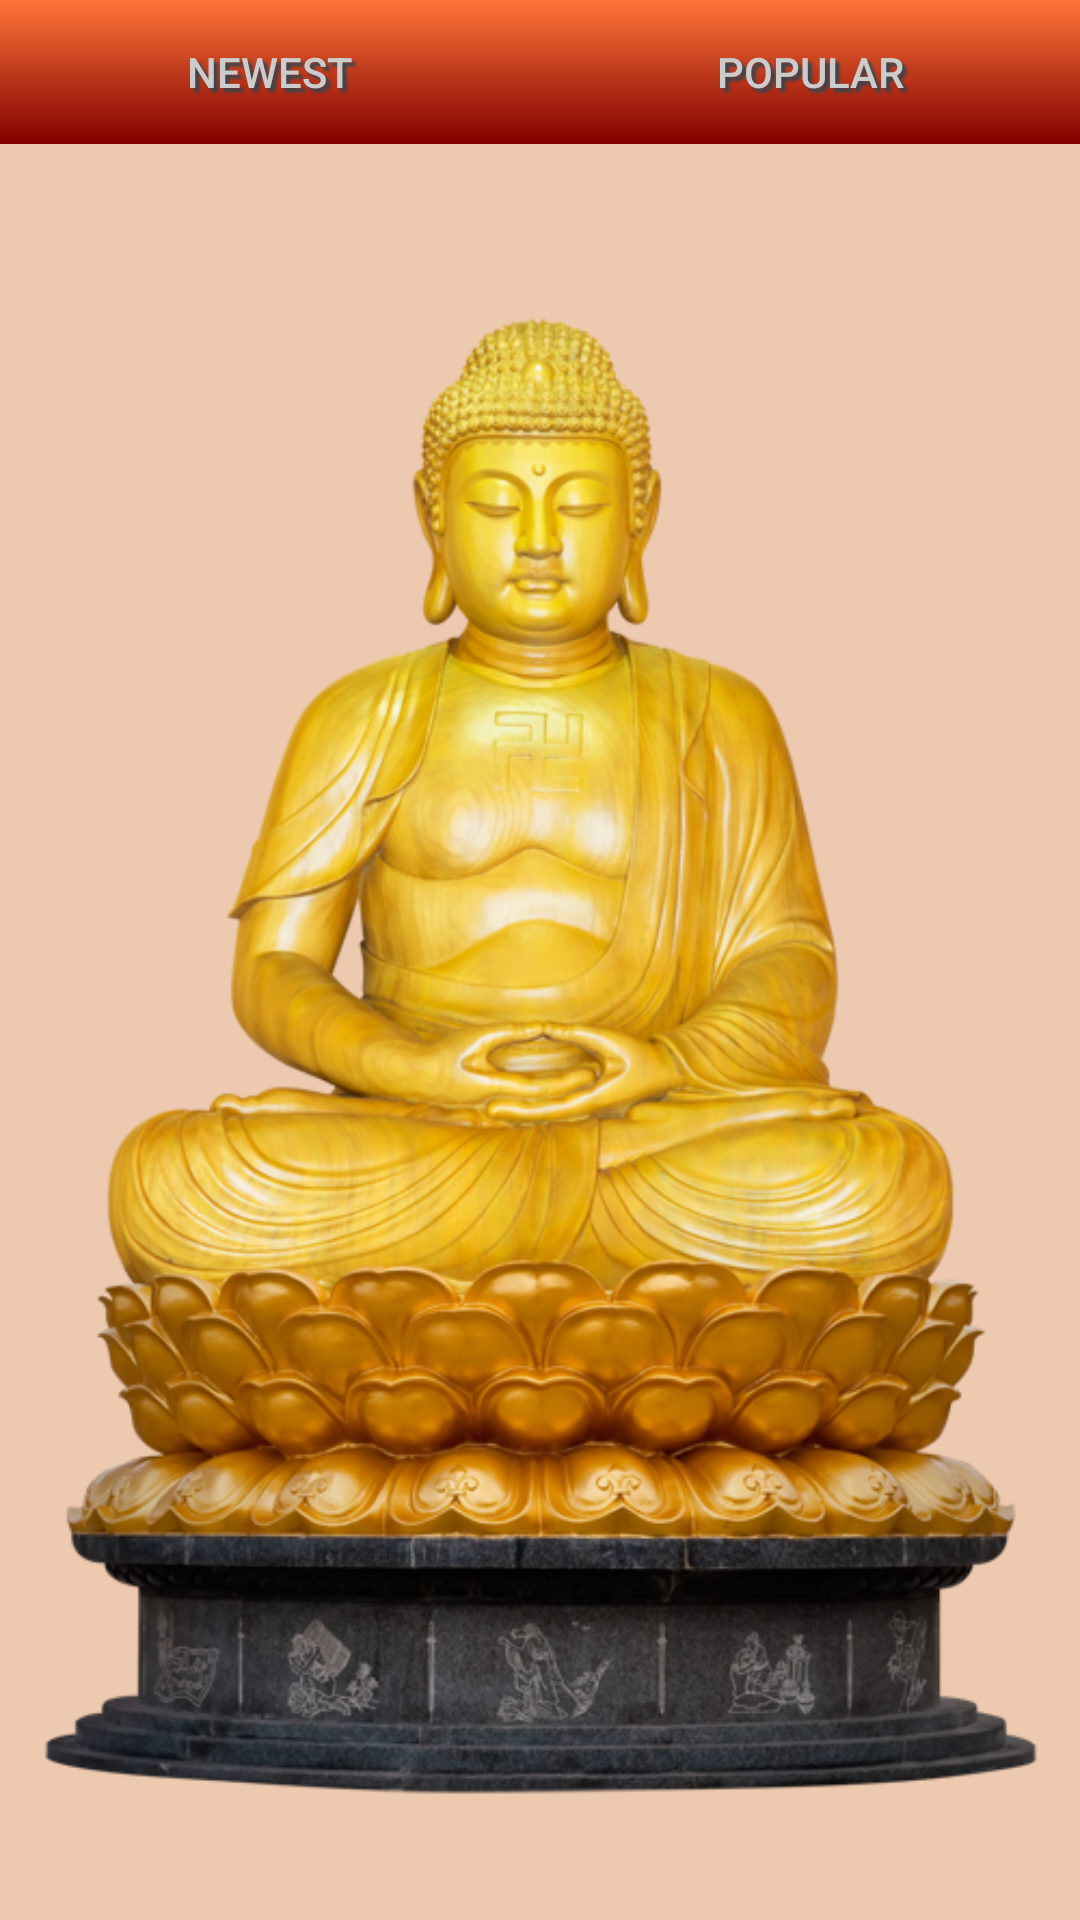

Write the Android layout XML for this screen, with the resource values it uses.
<!-- AndroidManifest.xml: application theme AppTheme -->
<!-- res/layout/activity_main.xml -->
<RelativeLayout xmlns:android="http://schemas.android.com/apk/res/android"
    xmlns:tools="http://schemas.android.com/tools" android:layout_width="match_parent"
    android:layout_height="match_parent"
    android:paddingBottom="@dimen/activity_vertical_margin" tools:context=".MainActivity"
    android:background="@color/desert_sand">
    <RelativeLayout
        android:layout_width="match_parent"
        android:layout_height="wrap_content"
        android:id="@+id/MainTitle"
        android:layout_alignParentTop="true"
        android:background="@color/orange_crayola"
        android:visibility="gone"
        >
        <TextView
            android:id="@+id/MainTitleAppName"
            android:layout_width="wrap_content"
            android:layout_height="wrap_content"
            android:text="@string/app_name"
            android:textSize="15dp"
            android:layout_marginTop="10dp"
            android:layout_marginBottom="10dp"
            android:layout_marginLeft="10dp"
            android:textStyle="normal"
            style="@style/shadow_text"
            android:textColor="@color/white"
            android:layout_alignParentLeft="true"/>

        <SearchView
            android:id="@+id/MainTitleSearchView"
            android:layout_width="wrap_content"
            android:layoutDirection="ltr"
            android:layout_height="wrap_content"
            android:gravity="right"
            android:layout_alignParentRight="true"
            android:layout_alignParentEnd="true"
            android:layout_alignParentTop="true">

            </SearchView>
    </RelativeLayout>
    <LinearLayout
        android:layout_width="fill_parent"
        android:layout_height="wrap_content"
        android:orientation="horizontal"
        android:id="@+id/linearLayout"
        android:layout_below="@id/MainTitle">

        <Button
            android:id="@+id/btnNewest"
            android:layout_width="match_parent"
            android:layout_height="wrap_content"
            android:background="@drawable/button_state"
            android:layout_alignParentTop="true"
            android:layout_alignParentLeft="true"
            android:textColor="@color/white"
            style="@style/shadow_text"
            android:layout_weight="1"
            android:text="Newest"/>

        <Button
            android:id="@+id/btnPopular"
            android:layout_width="match_parent"
            android:layout_height="wrap_content"
            android:background="@drawable/button_state"
            android:layout_alignParentTop="true"
            android:layout_alignParentLeft="true"
            android:textColor="@color/white"
            style="@style/shadow_text"
            android:layout_weight="1"
            android:text="Popular"/>
    </LinearLayout>


    <ImageView
        android:layout_width="wrap_content"
        android:layout_height="wrap_content"
        android:id="@+id/buddha"
        android:layout_centerInParent="true"
        android:layout_below="@id/linearLayout"
        android:src="@drawable/buddha"
        android:visibility="visible"/>


    <LinearLayout
        android:layout_width="180dp"
        android:layout_height="wrap_content"
        android:layout_marginRight="2dp"
        android:layout_marginLeft="2dp"
        android:orientation="horizontal"
        android:id="@+id/linearLayout2"
        android:layout_alignParentBottom="true"
        android:layout_centerHorizontal="true"
        android:visibility="gone">

        <ImageButton
            android:layout_width="60dp"
            android:layout_height="60dp"
            android:background="@null"
            android:scaleType="fitCenter"
            android:src="@drawable/video"/>

        <ImageButton
            android:layout_width="60dp"
            android:layout_height="60dp"
            android:background="@null"
            android:scaleType="fitCenter"
            android:src="@drawable/video"/>

        <SearchView
            android:layout_width="60dp"
            android:layout_height="60dp"></SearchView>
    </LinearLayout>

    <ListView
        android:layout_width="match_parent"
        android:layout_height="match_parent"
        android:id="@+id/listdhammatalk"
        android:layout_below="@id/linearLayout"
        android:layout_above="@id/linearLayout2">
    </ListView>

</RelativeLayout>
<!-- resources referenced by this layout -->
<resources>
  <color name="desert_sand">#EDC9AF</color>
  <color name="orange_crayola">#FF7538</color>
  <color name="white">#cccccc</color>
  <!-- drawable buddha: png bitmap (drawable, 395351 bytes) -->
  <!-- drawable button_state (drawable) -->
  <?xml version="1.0" encoding="utf-8"?>
  <selector xmlns:android="http://schemas.android.com/apk/res/android">
      <item
          android:state_enabled="true">
          <shape>
              <gradient
                  android:startColor="@color/orange_crayola"
                  android:endColor="@color/maroon"
                  android:angle="270" />
  
              <padding
                  android:left="10dp"
                  android:top="10dp"
                  android:right="10dp"
                  android:bottom="10dp" />
  
          </shape>
      </item>
      <item
          android:state_enabled="false">
          <shape>
              <solid
                  android:color="@color/maroon" />
              <padding
                  android:left="10dp"
                  android:top="10dp"
                  android:right="10dp"
                  android:bottom="10dp" />
          </shape>
      </item>
  
  
  </selector>
  <!-- drawable video: png bitmap (drawable, 8862 bytes) -->
  <string name="app_name">DhammaTalk</string>
  <style name="shadow_text">
          <item name="android:textColor">@color/white</item>
          <item name="android:shadowColor">@color/charcoal</item>
          <item name="android:shadowDx">4</item>
          <item name="android:shadowDy">4</item>
          <item name="android:shadowRadius">2</item>
      </style>
  <style name="AppTheme" parent="Theme.AppCompat.Light.DarkActionBar">
          
         
          <item name="android:actionBarStyle">@style/MyActionBarTheme</item>
      </style>
  <color name="maroon">#800000</color>
  <color name="charcoal">#36454f</color>
  <style name="MyActionBarTheme" parent="@android:style/Widget.Holo.Light.ActionBar">
          <item name="android:background">@color/orange_crayola</item>
      </style>
</resources>
